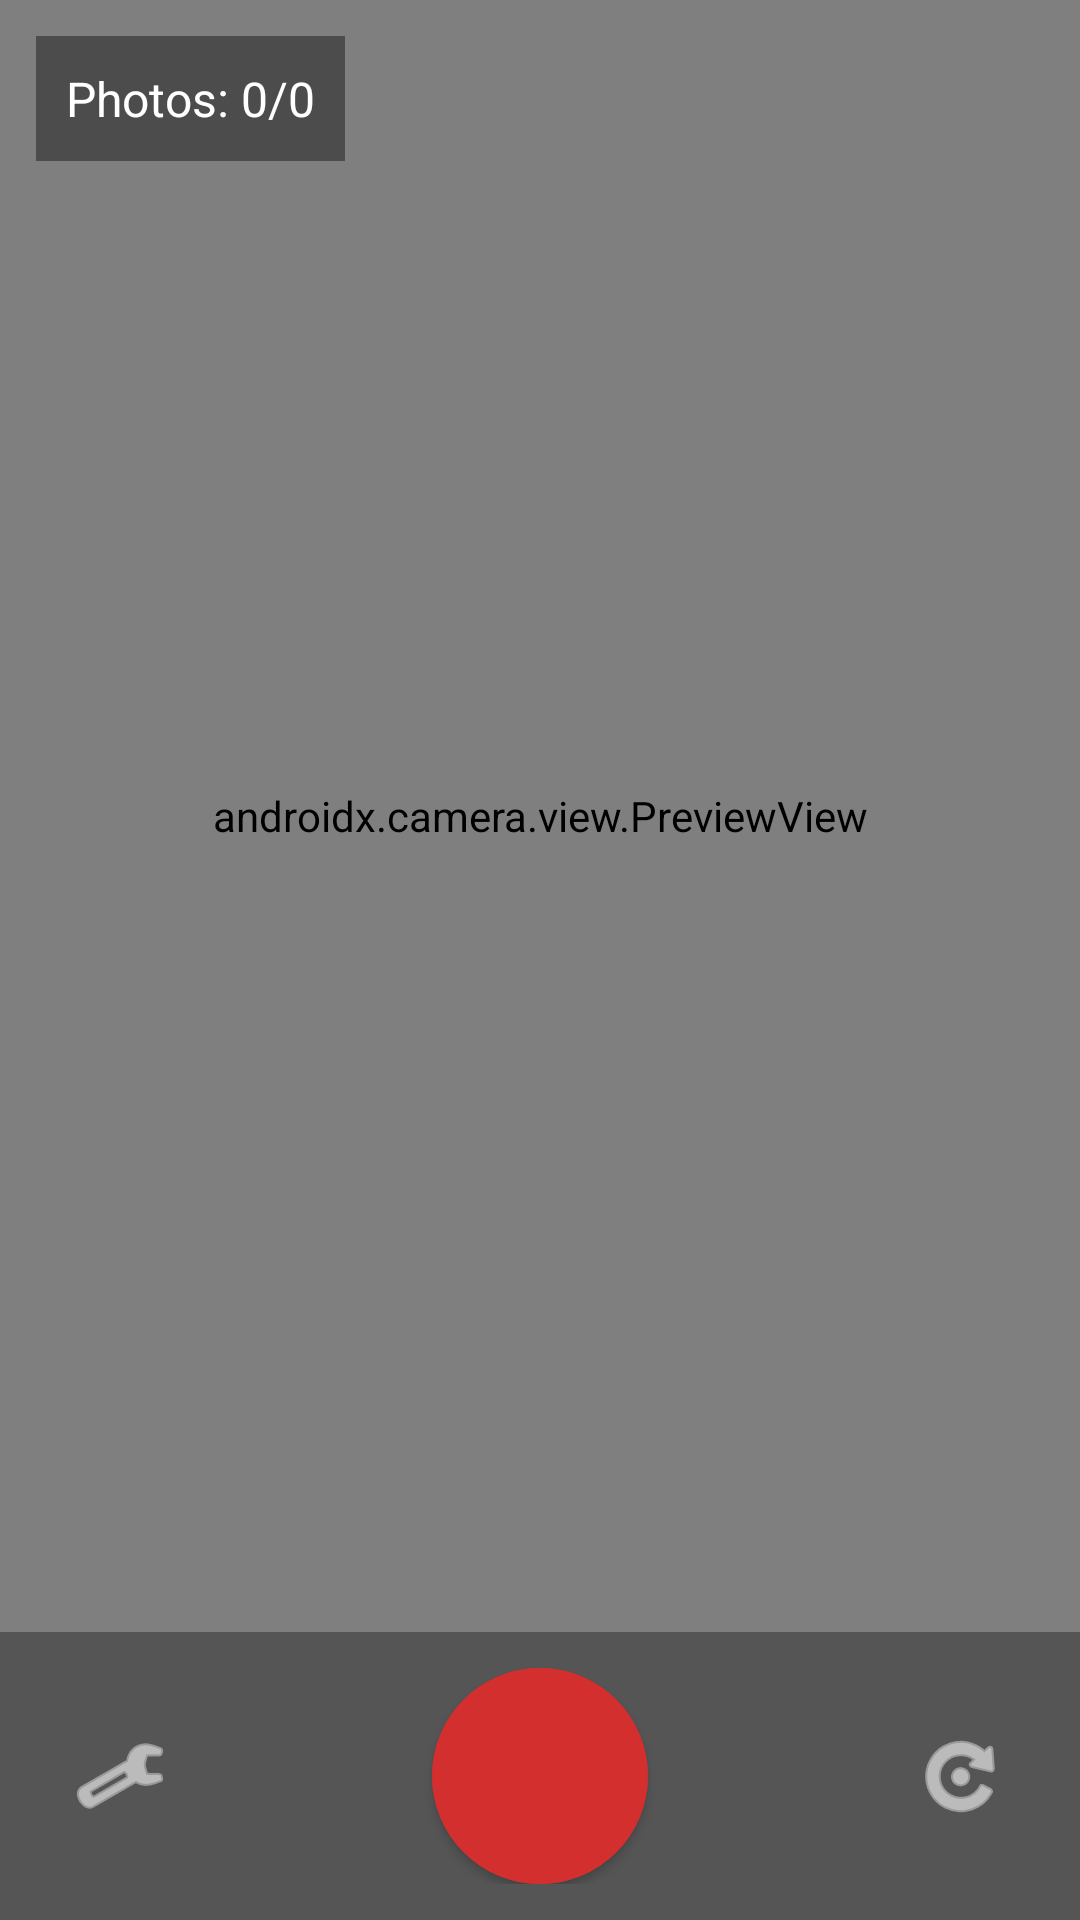

Produce the Android XML layout that renders to this screen, including the resource entries it uses.
<!-- AndroidManifest.xml: application theme Theme.ParcelCam -->
<!-- res/layout/activity_camera.xml -->
<?xml version="1.0" encoding="utf-8"?>
<androidx.constraintlayout.widget.ConstraintLayout xmlns:android="http://schemas.android.com/apk/res/android"
    xmlns:app="http://schemas.android.com/apk/res-auto"
    android:layout_width="match_parent"
    android:layout_height="match_parent">

    <androidx.camera.view.PreviewView
        android:id="@+id/previewView"
        android:layout_width="0dp"
        android:layout_height="0dp"
        app:layout_constraintTop_toTopOf="parent"
        app:layout_constraintBottom_toTopOf="@+id/bottomBar"
        app:layout_constraintStart_toStartOf="parent"
        app:layout_constraintEnd_toEndOf="parent" />

    <TextView
        android:id="@+id/tvCounter"
        android:layout_width="wrap_content"
        android:layout_height="wrap_content"
        android:padding="10dp"
        android:background="#66000000"
        android:textColor="@android:color/white"
        android:textSize="16sp"
        app:layout_constraintTop_toTopOf="parent"
        app:layout_constraintStart_toStartOf="parent"
        android:layout_margin="12dp"
        android:text="Photos: 0/0" />

    <LinearLayout
        android:id="@+id/bottomBar"
        android:layout_width="0dp"
        android:layout_height="96dp"
        android:orientation="horizontal"
        android:gravity="center"
        android:padding="12dp"
        android:background="#AA000000"
        app:layout_constraintBottom_toBottomOf="parent"
        app:layout_constraintStart_toStartOf="parent"
        app:layout_constraintEnd_toEndOf="parent">

        <ImageButton
            android:id="@+id/btnSettings"
            android:layout_width="56dp"
            android:layout_height="56dp"
            android:background="@android:color/transparent"
            android:contentDescription="@string/btn_settings"
            android:src="@android:drawable/ic_menu_preferences"
            android:tint="@android:color/white" />

        <View
            android:layout_width="0dp"
            android:layout_height="1dp"
            android:layout_weight="1" />

        <com.google.android.material.button.MaterialButton
            android:id="@+id/btnCapture"
            android:layout_width="72dp"
            android:layout_height="72dp"
            android:insetLeft="0dp"
            android:insetRight="0dp"
            android:insetTop="0dp"
            android:insetBottom="0dp"
            android:padding="0dp"
            android:icon="@android:drawable/ic_menu_camera"
            app:iconGravity="textTop"
            app:cornerRadius="36dp"
            android:backgroundTint="@color/red_capture"
            android:text=""
            android:contentDescription="Capture" />

        <View
            android:layout_width="0dp"
            android:layout_height="1dp"
            android:layout_weight="1" />

        <ImageButton
            android:id="@+id/btnSwitch"
            android:layout_width="56dp"
            android:layout_height="56dp"
            android:background="@android:color/transparent"
            android:contentDescription="@string/btn_switch_camera"
            android:src="@android:drawable/ic_menu_rotate"
            android:tint="@android:color/white" />

    </LinearLayout>

</androidx.constraintlayout.widget.ConstraintLayout>
<!-- resources referenced by this layout -->
<resources>
  <color name="red_capture">#D32F2F</color>
  <string name="btn_settings">Settings</string>
  <string name="btn_switch_camera">Switch</string>
  <style name="Theme.ParcelCam" parent="Theme.MaterialComponents.DayNight.NoActionBar">
          <item name="colorPrimary">@color/purple_500</item>
          <item name="colorPrimaryVariant">@color/purple_700</item>
          <item name="colorOnPrimary">@color/white</item>
          <item name="colorSecondary">@color/teal_200</item>
          <item name="colorSecondaryVariant">@color/teal_700</item>
          <item name="colorOnSecondary">@color/black</item>
          <item name="android:statusBarColor">?attr/colorPrimaryVariant</item>
      </style>
  <color name="purple_500">#4184C5</color>
  <color name="purple_700">#346A9E</color>
  <color name="white">#FFFFFF</color>
  <color name="teal_200">#03DAC5</color>
  <color name="teal_700">#018786</color>
  <color name="black">#000000</color>
</resources>
